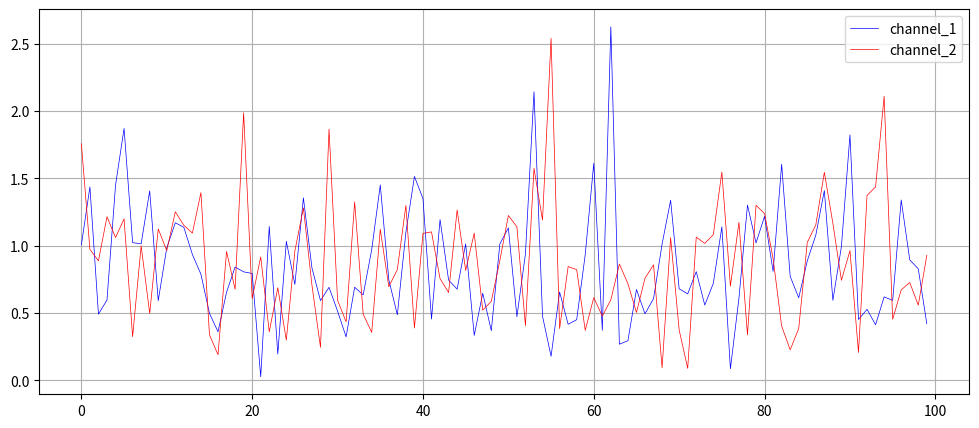

Python code for this plot:
import numpy as np
import matplotlib.pyplot as plt

time_slot = list(range(100))
coeff = []

for t in time_slot:
    constell_points = np.sqrt(0.5)*np.random.normal(size=2).reshape(-1, 1) + 1j * np.sqrt(.5)*np.random.normal(size=2).reshape(-1, 1)
    coeff.append(np.linalg.norm(constell_points, axis=1).reshape(-1, 1))

coeff = np.array(coeff)


plt.figure(figsize=(12, 5))
plt.plot(time_slot, coeff[:, 0], '-b', label="channel_1", lw=0.5)
plt.plot(time_slot, coeff[:, 1], 'r', label="channel_2", lw=0.5)
plt.grid()
plt.legend()
plt.show()